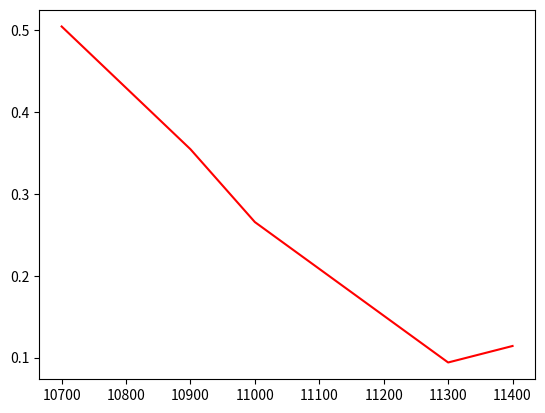

The matplotlib source for this figure:
# -*- coding: utf-8 -*-
"""
Created on Tue Oct 15 13:48:56 2019

@author: Jessica Chiu
"""

import numpy as np
import math
import matplotlib.pyplot as plt
from  scipy.stats import norm

def MCsim(S,T,r,vol,N):
    dt = T/N
    global St
    St[0] = S
    for i in range(N):
        St[i+1] = St[i]*math.exp((r-0.5*vol*vol)*dt+np.random.normal()*vol*math.sqrt(dt))
    return St

def BLSprice(S,L,T,r,vol):
    d1 = (math.log(S/L)+(r+0.5*vol*vol)*T) / (vol*math.sqrt(T))
    d2 = d1-vol*math.sqrt(T)
    call = S*norm.cdf(d1) - L*math.exp(-r*T)*norm.cdf(d2)
    return call

S = 50
L = 40
T = 2
r = 0.08
vol = 0.2
N = 100
St = np.zeros((N+1))

M = 100000
call = 0
for i in range(M):
    Sa = MCsim(S,T,r,vol,N)
    if (Sa[-1]-L>0):
        call += Sa[-1]-L
print(call/M*math.exp(-r*T))
print(BLSprice(S,L,T,r,vol))


#%%

def BTcall(S,T,r0,vol,N,L):
    dt = T/N
    u = math.exp(vol*math.sqrt(dt))
    d = math.exp(-vol*math.sqrt(dt))
    p = (math.exp(r0*dt)-d) / (u-d)
    priceT = np.zeros((N+1,N+1))
    priceT[0][0] = S
    for c in range(N):
        priceT[0][c+1] = priceT[0][c] * u
        for r in range(c+1):
            priceT[r+1][c+1] = priceT[r][c]*d
    probT = np.zeros((N+1,N+1))
    probT[0][0] = 1
    for c in range(N):
        for r in range(c+1):
            probT[r][c+1] += probT[r][c]*p 
            probT[r+1][c+1] += probT[r][c]*(1-p) 
    call = 0
    for r in range(N+1):
        if (priceT[r][N] >= L) :
            call += (priceT[r][N]-L)*probT[r][N]
    return call*math.exp(-r0*T)

S = 50
L = 40
T = 2
r = 0.08
vol = 0.2
N = 100
St = np.zeros((N+1))

print(BTcall(S,T,r,vol,N,L))
print(BLSprice(S,L,T,r,vol))

#%%

def BisectionBLS(S,L,T,r,call,tol):
    left = 0.00000000000001
    right = 1
    while(right-left>tol):
        middle = (left+right)/2
        if((BLSprice(S,L,T,r,middle)-call)*(BLSprice(S,L,T,r,left)-call)<0):
            right = middle
        else:
            left = middle
    return (left+right)/2

L_list = [[10700,406], [10900,209], [11000,112], [11300,0.1], [11400,0.1]]
K_list = [10700, 10900, 11000, 11300,11400]
r_list = []

S = 10889.96
L = 10700
T = 7/365
r = 0.006
call = 406
vol = 0.02
N = 100
St = np.zeros((N+1))

call = BLSprice(S,L,T,r,vol)
print(BisectionBLS(S,L,T,r,call,0.00001))

for x,y in L_list:
    L = x
    call = y
    result = BisectionBLS(S,L,T,r,call,0.00001)
    r_list.append(result)

plt.plot(K_list, r_list, 'r')



#%%

#Sa = MCsim(S,T,r,vol,N)
#plt.plot(Sa)

print(call/M*math.exp(-r*T))
print(BTcall(S,T,r,vol,N,L))

